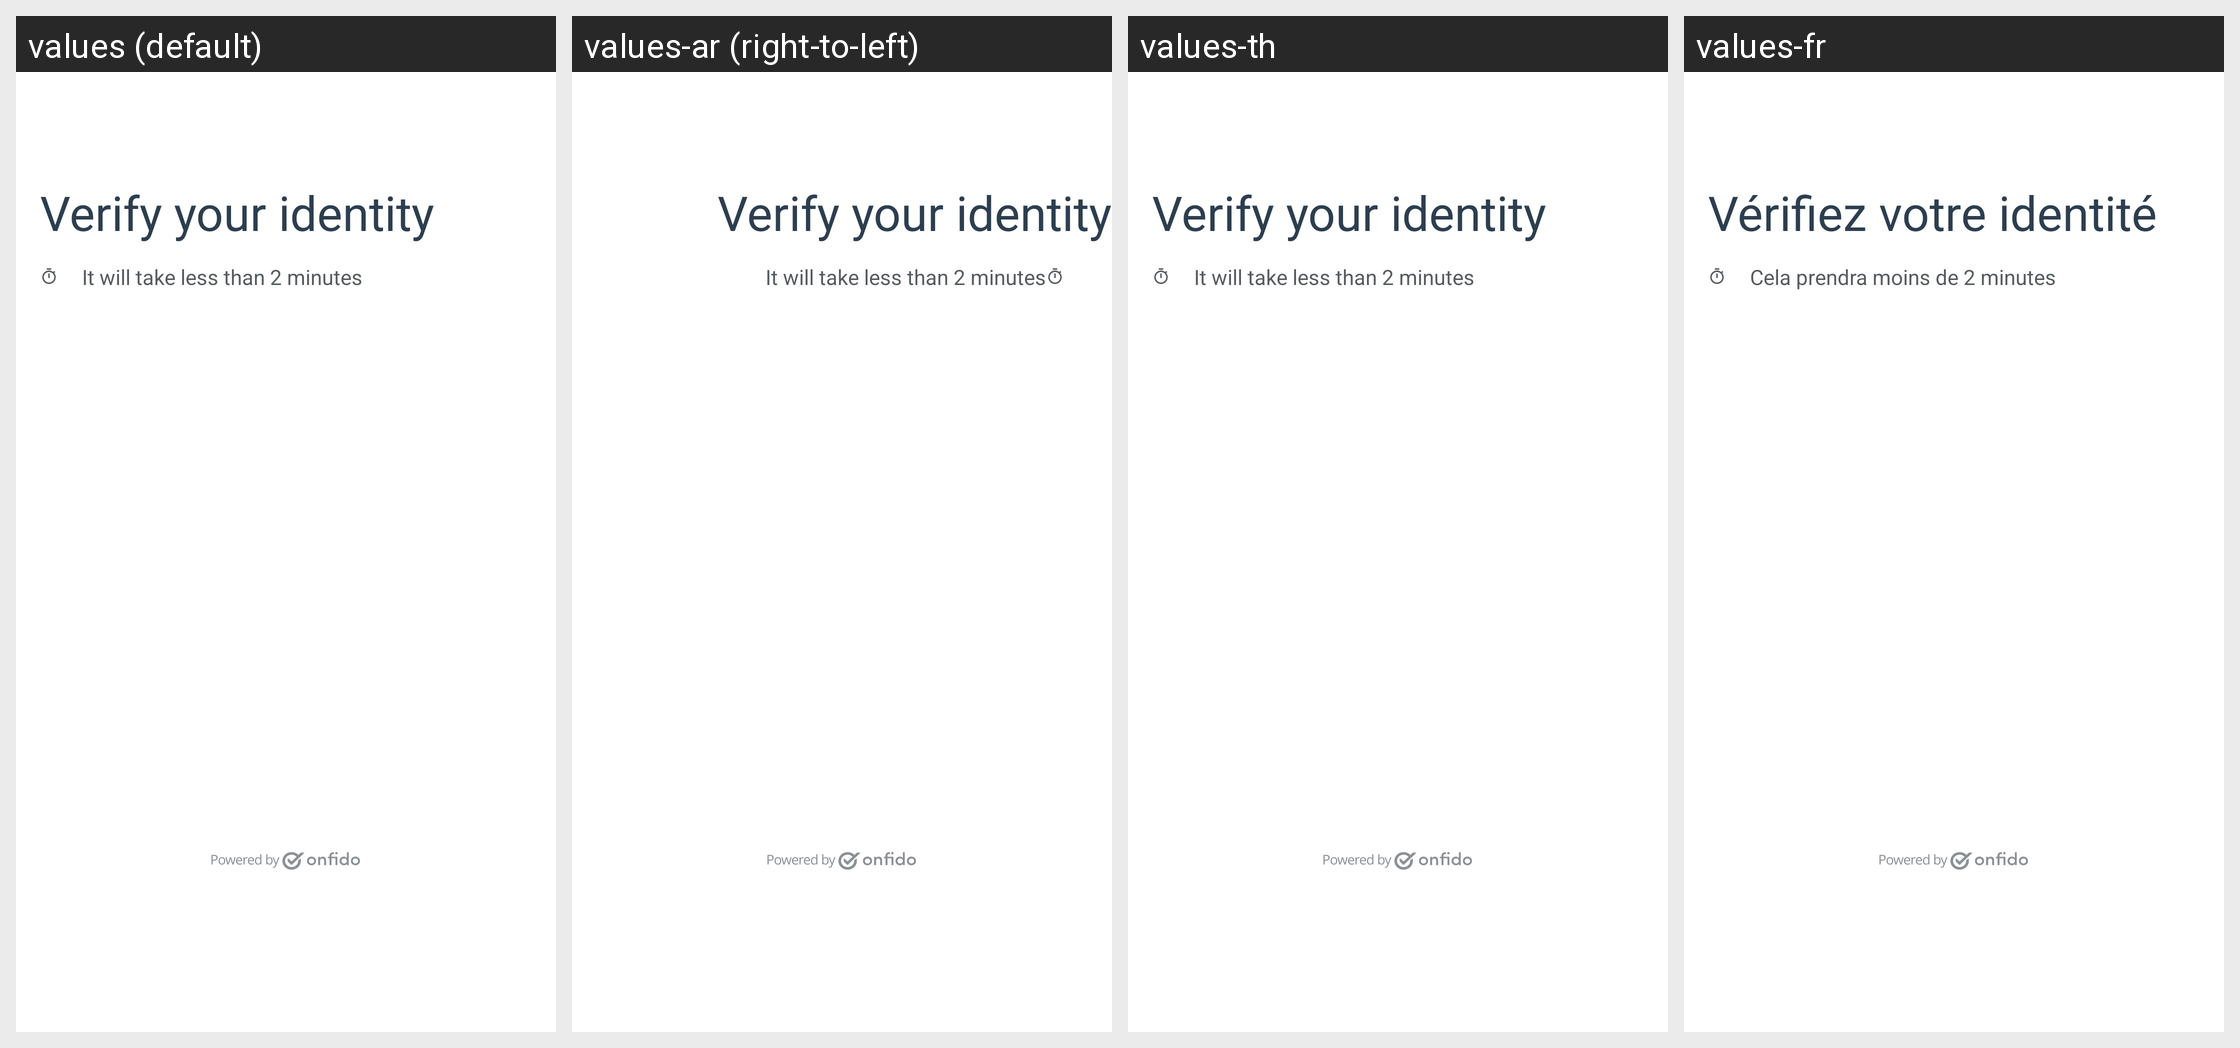

Locale-by-locale string values for the Android screen shown in this grid:
Android screen res/layout/onfido_fragment_bulleted_message.xml rendered under 4 locales, left to right: values (default), values-ar (right-to-left), values-th, values-fr. Device: Nexus 5 (rendered at 1080×1920; each locale shown at half size, 540×960, under a caption strip naming it); theme AppTheme.
Other locales in the repository, not shown: values-af, values-am, values-az, values-be, values-bg, values-bn, values-bs, values-ca, values-cs, values-da, values-de, values-el, values-en-rGB, values-es, values-es-rES, values-es-rUS, values-et, values-eu, values-fa, values-fi, values-fr-rCA, values-gl, values-gu, values-hi, values-hr, values-hu, values-hy, values-id, values-in, values-is, values-it, values-iw, values-ja, values-ka, values-km, values-kn, values-ko, values-ky, values-lo, values-lt, values-lv, values-mk, values-ml, values-mn, values-mr, values-ms, values-my, values-nb, values-ne, values-nl, values-pa, values-pl, values-pt, values-pt-rBR, values-pt-rPT, values-ro, values-ru, values-si, values-sk, values-sl, values-sq, values-sr, values-sv, values-sw, values-ta, values-te, values-tl, values-tr, values-uk, values-vi, values-zh-rCN, values-zh-rHK, values-zh-rTW, values-zu.
Strings drawn on this screen, with the default value and each locale's value (text and hints the layout hard-codes, and strings that could not be matched under every locale, appear in the picture but are not listed):

onfido_welcome_view_title
  values: Verify your identity
  values-ar: Verify your identity  [not translated; the default value is used]
  values-th: Verify your identity  [not translated; the default value is used]
  values-fr: Vérifiez votre identité

onfido_welcome_view_time
  values: It will take less than 2 minutes
  values-ar: It will take less than 2 minutes  [not translated; the default value is used]
  values-th: It will take less than 2 minutes  [not translated; the default value is used]
  values-fr: Cela prendra moins de 2 minutes
